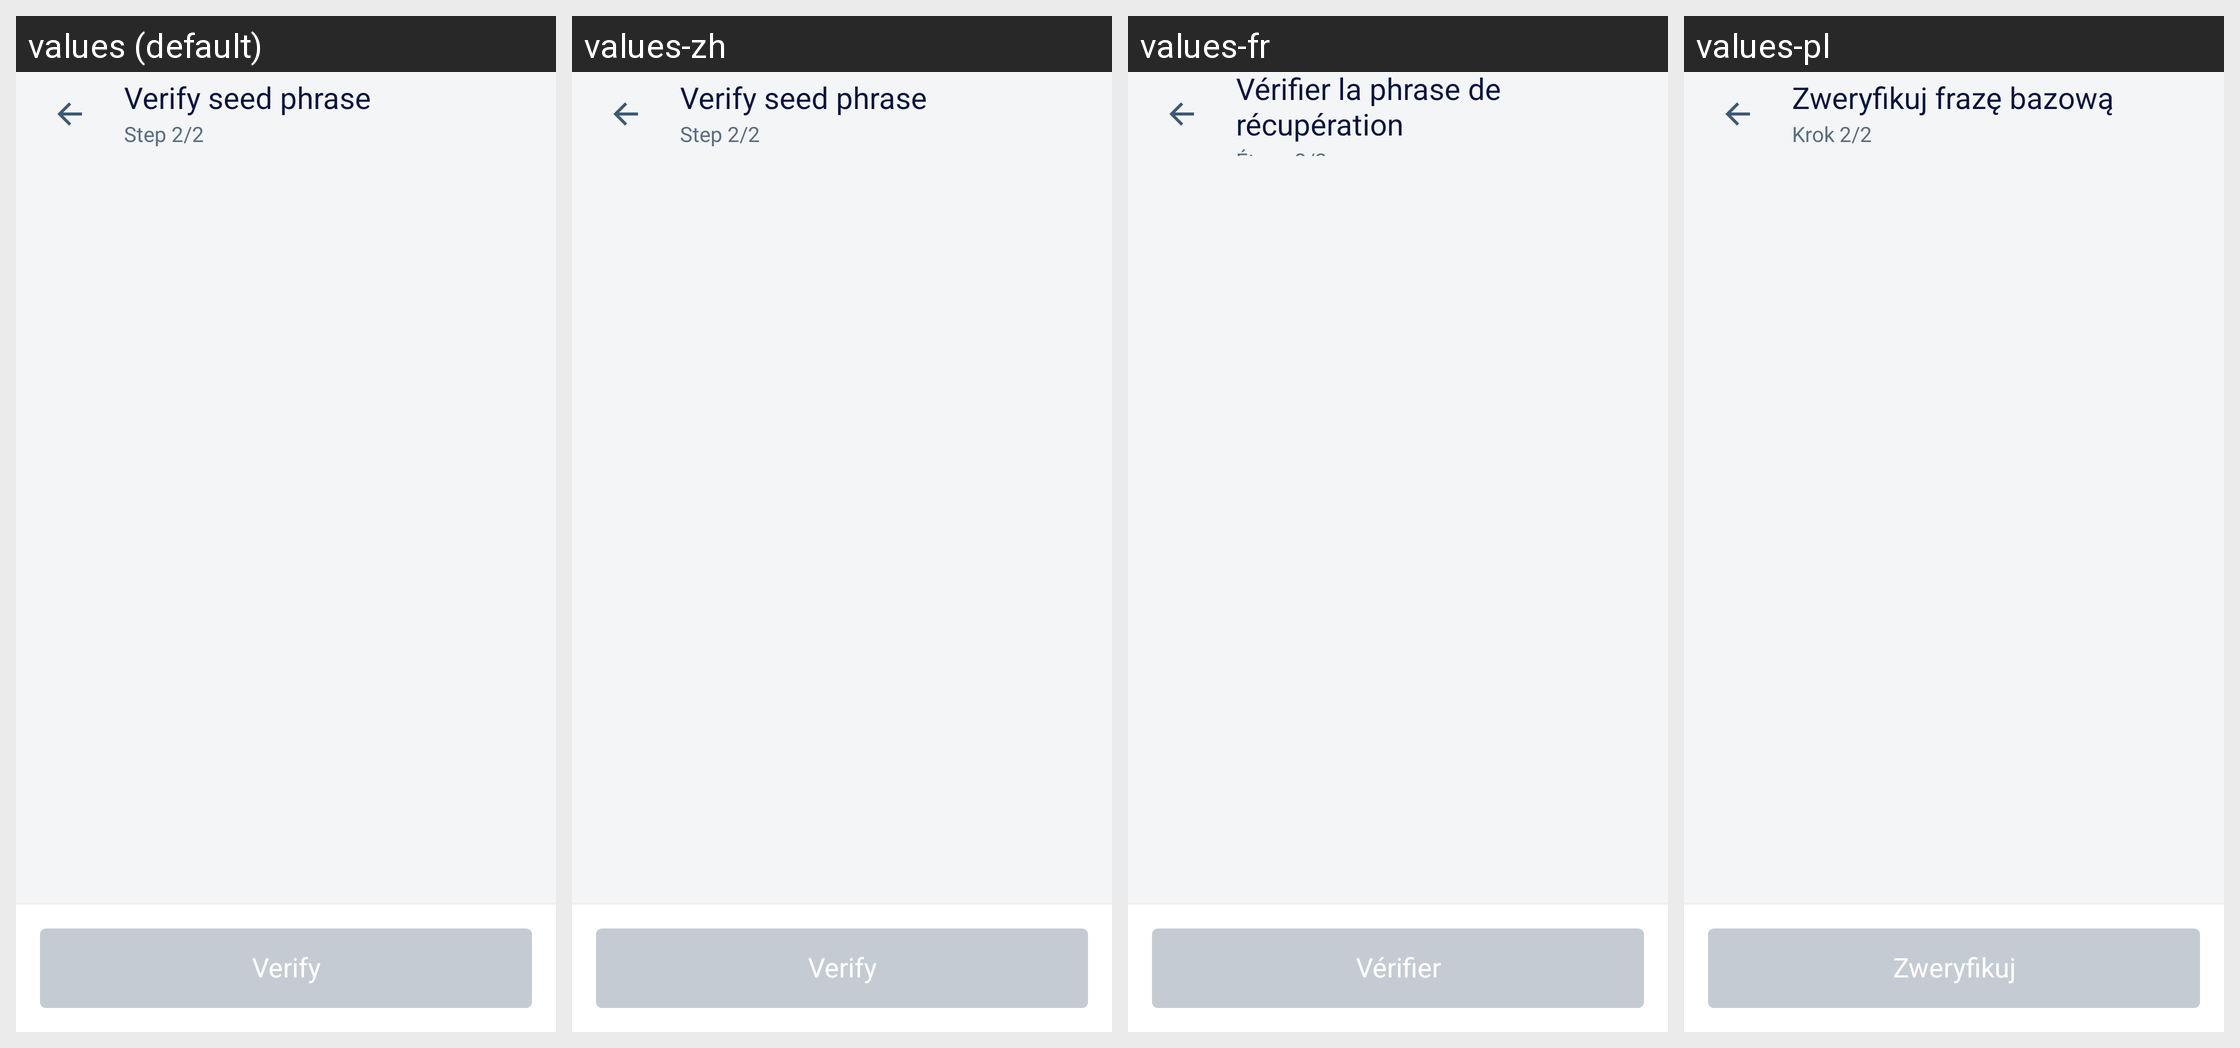

Strings drawn on this Android screen and how each of the app's shown locales translates them:
Android screen res/layout/verify_seed_page.xml rendered under 4 locales, left to right: values (default), values-zh, values-fr, values-pl. Device: Nexus 5 (rendered at 1080×1920; each locale shown at half size, 540×960, under a caption strip naming it); theme LightTheme.NoActionBar.
Other locales in the repository, not shown: values-es, values-pt, values-ru, values-vi.
Strings drawn on this screen, with the default value and each locale's value (text and hints the layout hard-codes, and strings that could not be matched under every locale, appear in the picture but are not listed):

verify_seed_phrase
  values: Verify seed phrase
  values-zh: Verify seed phrase  [not translated; the default value is used]
  values-fr: Vérifier la phrase de récupération
  values-pl: Zweryfikuj frazę bazową

step_2_2
  values: Step 2/2
  values-zh: Step 2/2  [not translated; the default value is used]
  values-fr: Étape 2/2
  values-pl: Krok 2/2

verify
  values: Verify
  values-zh: Verify  [not translated; the default value is used]
  values-fr: Vérifier
  values-pl: Zweryfikuj
